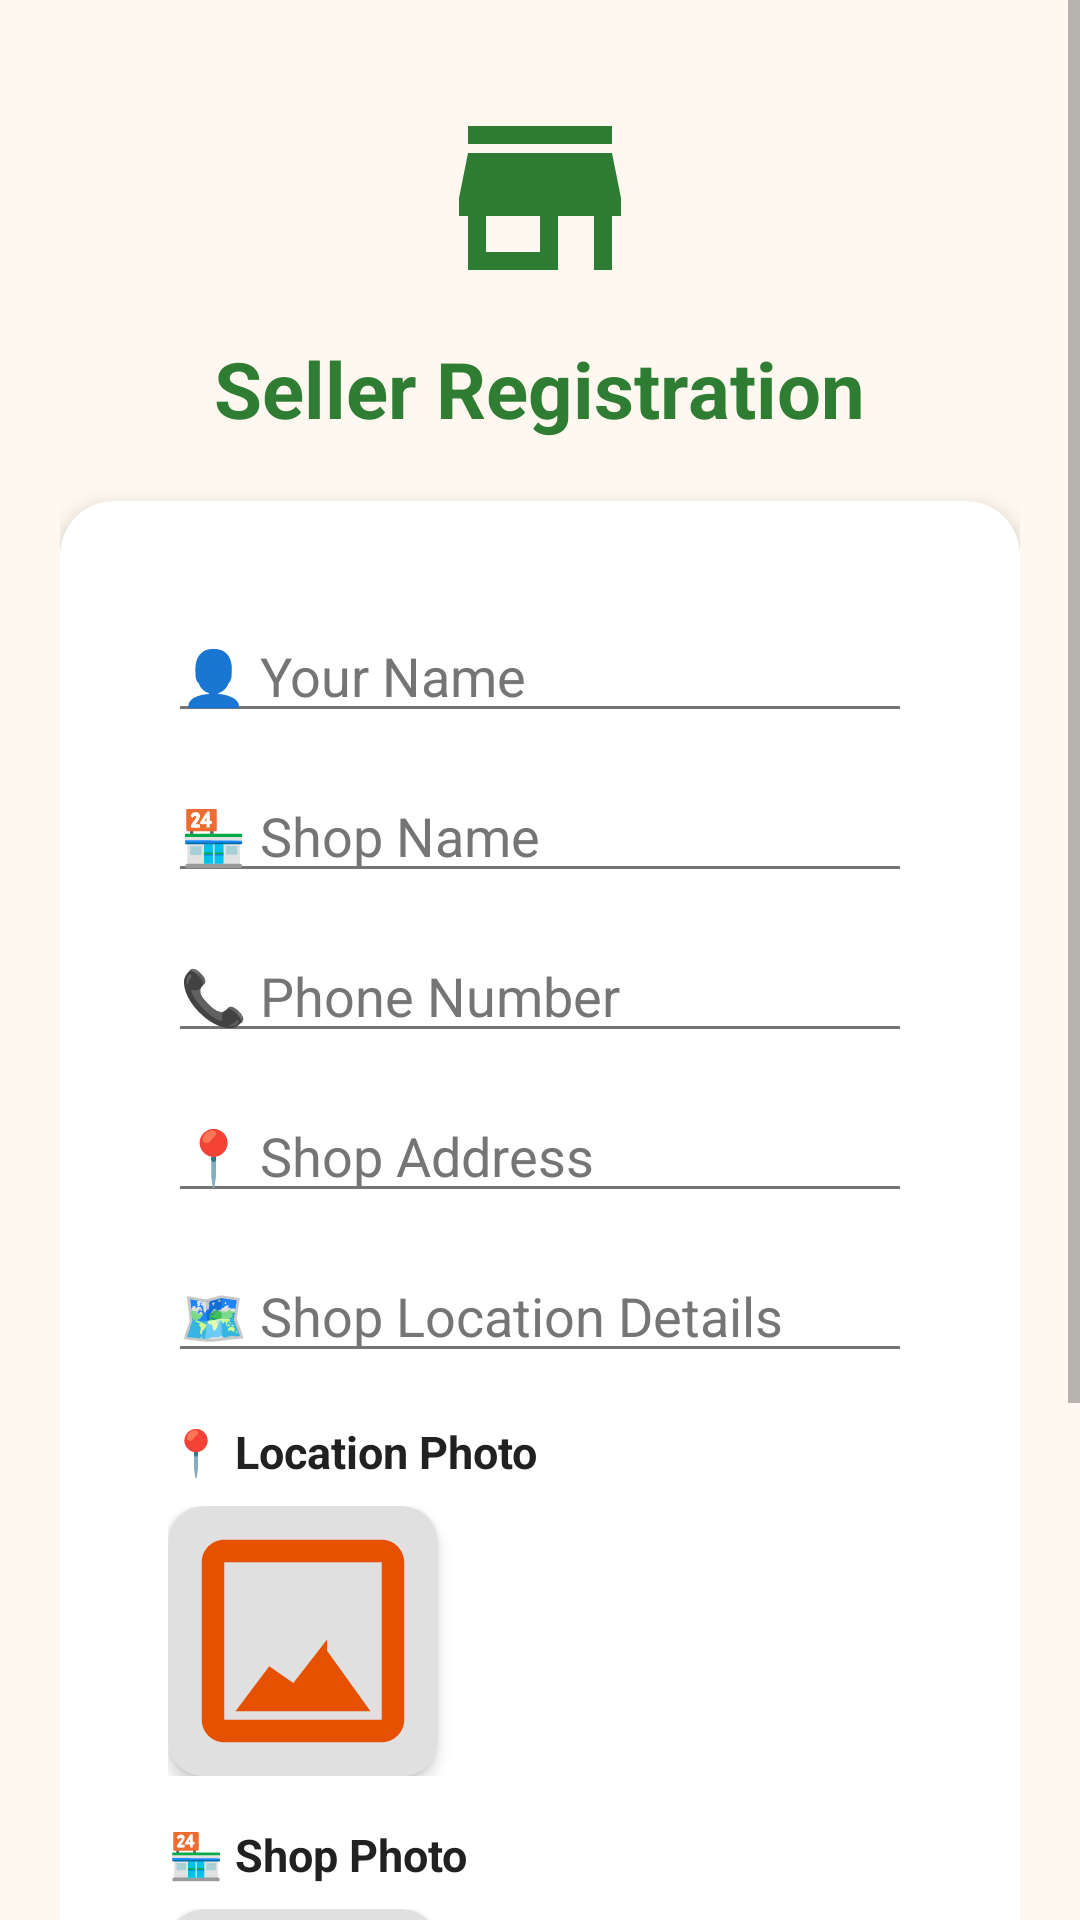

Produce the Android XML layout that renders to this screen, including the resource entries it uses.
<!-- AndroidManifest.xml: application theme Theme.MyFood -->
<!-- res/layout/activity_seller.xml -->
<?xml version="1.0" encoding="utf-8"?>
<ScrollView xmlns:android="http://schemas.android.com/apk/res/android"
    xmlns:app="http://schemas.android.com/apk/res-auto"
    xmlns:tools="http://schemas.android.com/tools"
    android:id="@+id/main"
    android:layout_width="match_parent"
    android:layout_height="match_parent"
    android:background="@color/bg_cream"
    android:fillViewport="true"
    tools:context=".Seller">

    <LinearLayout
        android:layout_width="match_parent"
        android:layout_height="wrap_content"
        android:orientation="vertical"
        android:padding="20dp"
        android:gravity="center_horizontal">

        
        <LinearLayout
            android:id="@+id/layoutSellerHeader"
            android:layout_width="match_parent"
            android:layout_height="wrap_content"
            android:orientation="vertical"
            android:gravity="center"
            android:layout_marginTop="10dp"
            android:layout_marginBottom="20dp">

            <ImageView
                android:layout_width="72dp"
                android:layout_height="72dp"
                android:src="@drawable/ic_store"
                android:contentDescription="Seller Header Icon"
                android:layout_marginBottom="10dp" />

            <TextView
                android:layout_width="wrap_content"
                android:layout_height="wrap_content"
                android:text="Seller Registration"
                android:textSize="26sp"
                android:textStyle="bold"
                android:textColor="@color/seller_green" />
        </LinearLayout>

        
        <androidx.cardview.widget.CardView
            android:id="@+id/cardSellerForm"
            style="@style/ModernCard"
            android:layout_width="match_parent"
            android:layout_height="wrap_content"
            android:layout_marginBottom="20dp">

            <LinearLayout
                android:layout_width="match_parent"
                android:layout_height="wrap_content"
                android:orientation="vertical"
                android:padding="20dp">

                <EditText
                    android:id="@+id/etSellerName"
                    android:layout_width="match_parent"
                    android:layout_height="wrap_content"
                    android:hint="👤 Your Name"
                    android:inputType="textPersonName"
                    android:layout_marginBottom="12dp" />

                <EditText
                    android:id="@+id/etShopName"
                    android:layout_width="match_parent"
                    android:layout_height="wrap_content"
                    android:hint="🏪 Shop Name"
                    android:inputType="text"
                    android:layout_marginBottom="12dp" />

                <EditText
                    android:id="@+id/etShopPhone"
                    android:layout_width="match_parent"
                    android:layout_height="wrap_content"
                    android:hint="📞 Phone Number"
                    android:inputType="phone"
                    android:layout_marginBottom="12dp" />

                <EditText
                    android:id="@+id/etShopAddress"
                    android:layout_width="match_parent"
                    android:layout_height="wrap_content"
                    android:hint="📍 Shop Address"
                    android:inputType="textPostalAddress"
                    android:layout_marginBottom="12dp" />

                <EditText
                    android:id="@+id/etShopLocation"
                    android:layout_width="match_parent"
                    android:layout_height="wrap_content"
                    android:hint="🗺️ Shop Location Details"
                    android:inputType="text"
                    android:layout_marginBottom="16dp" />

                
                <TextView
                    android:layout_width="match_parent"
                    android:layout_height="wrap_content"
                    android:text="📍 Location Photo"
                    android:textSize="15sp"
                    android:textStyle="bold"
                    android:textColor="@color/text_dark"
                    android:layout_marginBottom="8dp" />

                <LinearLayout
                    android:layout_width="match_parent"
                    android:layout_height="wrap_content"
                    android:orientation="horizontal"
                    android:gravity="center_vertical"
                    android:layout_marginBottom="16dp">

                    <androidx.cardview.widget.CardView
                        android:layout_width="90dp"
                        android:layout_height="90dp"
                        app:cardCornerRadius="12dp"
                        app:cardElevation="3dp">

                        <ImageView
                            android:id="@+id/ivLocationPhoto"
                            android:layout_width="match_parent"
                            android:layout_height="match_parent"
                            android:scaleType="centerCrop"
                            android:background="#E0E0E0"
                            android:src="@drawable/ic_upload_qr"
                            android:contentDescription="Location Photo Preview" />
                    </androidx.cardview.widget.CardView>

                    <Button
                        android:id="@+id/btnUploadLocationPhoto"
                        style="@style/ModernButton"
                        android:layout_width="0dp"
                        android:layout_height="wrap_content"
                        android:layout_weight="1"
                        android:layout_marginStart="14dp"
                        android:text="Upload Location Photo"
                        android:backgroundTint="#FF9800"
                        android:textColor="#FFFFFF" />
                </LinearLayout>

                
                <TextView
                    android:layout_width="match_parent"
                    android:layout_height="wrap_content"
                    android:text="🏪 Shop Photo"
                    android:textSize="15sp"
                    android:textStyle="bold"
                    android:textColor="@color/text_dark"
                    android:layout_marginBottom="8dp" />

                <LinearLayout
                    android:layout_width="match_parent"
                    android:layout_height="wrap_content"
                    android:orientation="horizontal"
                    android:gravity="center_vertical"
                    android:layout_marginBottom="24dp">

                    <androidx.cardview.widget.CardView
                        android:layout_width="90dp"
                        android:layout_height="90dp"
                        app:cardCornerRadius="12dp"
                        app:cardElevation="3dp">

                        <ImageView
                            android:id="@+id/ivShopPhoto"
                            android:layout_width="match_parent"
                            android:layout_height="match_parent"
                            android:scaleType="centerCrop"
                            android:background="#E0E0E0"
                            android:src="@drawable/ic_store"
                            android:contentDescription="Shop Photo Preview" />
                    </androidx.cardview.widget.CardView>

                    <Button
                        android:id="@+id/btnUploadPhoto"
                        style="@style/ModernButton"
                        android:layout_width="0dp"
                        android:layout_height="wrap_content"
                        android:layout_weight="1"
                        android:layout_marginStart="14dp"
                        android:text="Upload Shop Photo"
                        android:backgroundTint="#FF9800"
                        android:textColor="#FFFFFF" />
                </LinearLayout>

                <Button
                    android:id="@+id/btnSaveSeller"
                    style="@style/ModernButton"
                    android:layout_width="match_parent"
                    android:layout_height="wrap_content"
                    android:text="Register Seller"
                    android:backgroundTint="@color/seller_green"
                    android:textColor="#FFFFFF" />

            </LinearLayout>
        </androidx.cardview.widget.CardView>

    </LinearLayout>
</ScrollView>
<!-- resources referenced by this layout -->
<resources>
  <color name="bg_cream">#FFF8F0</color>
  <color name="seller_green">#2E7D32</color>
  <color name="text_dark">#212121</color>
  <!-- drawable ic_store (drawable) -->
  <vector xmlns:android="http://schemas.android.com/apk/res/android"
      android:width="36dp"
      android:height="36dp"
      android:viewportWidth="24"
      android:viewportHeight="24">
    <path
        android:fillColor="#2E7D32"
        android:pathData="M20,4H4v2h16V4zm1,10v-2l-1,-5H4L3,12v2h1v6h10v-6h4v6h2v-6h1zM6,18v-4h6v4H6z"/>
  </vector>
  <!-- drawable ic_upload_qr (drawable) -->
  <vector xmlns:android="http://schemas.android.com/apk/res/android"
      android:width="24dp"
      android:height="24dp"
      android:viewportWidth="24"
      android:viewportHeight="24">
    <path
        android:fillColor="#E65100"
        android:pathData="M19,5v14H5V5h14m0,-2H5c-1.1,0 -2,0.9 -2,2v14c0,1.1 0.9,2 2,2h14c1.1,0 2,-0.9 2,-2V5c0,-1.1 -0.9,-2 -2,-2zm-4.86,8.86l-3,3.87L9,14.25l-3,4h12l-3.86,-5.39z"/>
  </vector>
  <style name="ModernButton" parent="Widget.Material3.Button">
          <item name="android:textSize">16sp</item>
          <item name="android:textStyle">bold</item>
          <item name="cornerRadius">14dp</item>
          <item name="android:paddingTop">14dp</item>
          <item name="android:paddingBottom">14dp</item>
      </style>
  <style name="ModernCard" parent="Widget.Material3.CardView.Elevated">
          <item name="cardCornerRadius">18dp</item>
          <item name="cardElevation">4dp</item>
          <item name="contentPadding">16dp</item>
          <item name="cardBackgroundColor">@color/white</item>
      </style>
  <style name="Theme.MyFood" parent="Base.Theme.MyFood" />
  <color name="white">#FFFFFFFF</color>
  <style name="Base.Theme.MyFood" parent="Theme.Material3.Light.NoActionBar">
          <item name="colorPrimary">@color/primary_orange</item>
          <item name="colorOnPrimary">@color/white</item>
          <item name="colorPrimaryContainer">@color/primary_orange_light</item>
          <item name="colorSecondary">@color/seller_green</item>
          <item name="android:windowBackground">@color/bg_cream</item>
          <item name="android:textColorPrimary">@color/text_dark</item>
          <item name="android:textColorSecondary">@color/text_muted</item>
          <item name="android:editTextColor">@color/text_dark</item>
          <item name="android:textColorHint">@color/text_muted</item>
      </style>
  <color name="primary_orange">#E65100</color>
  <color name="primary_orange_light">#FFF3E0</color>
  <color name="text_muted">#757575</color>
</resources>
